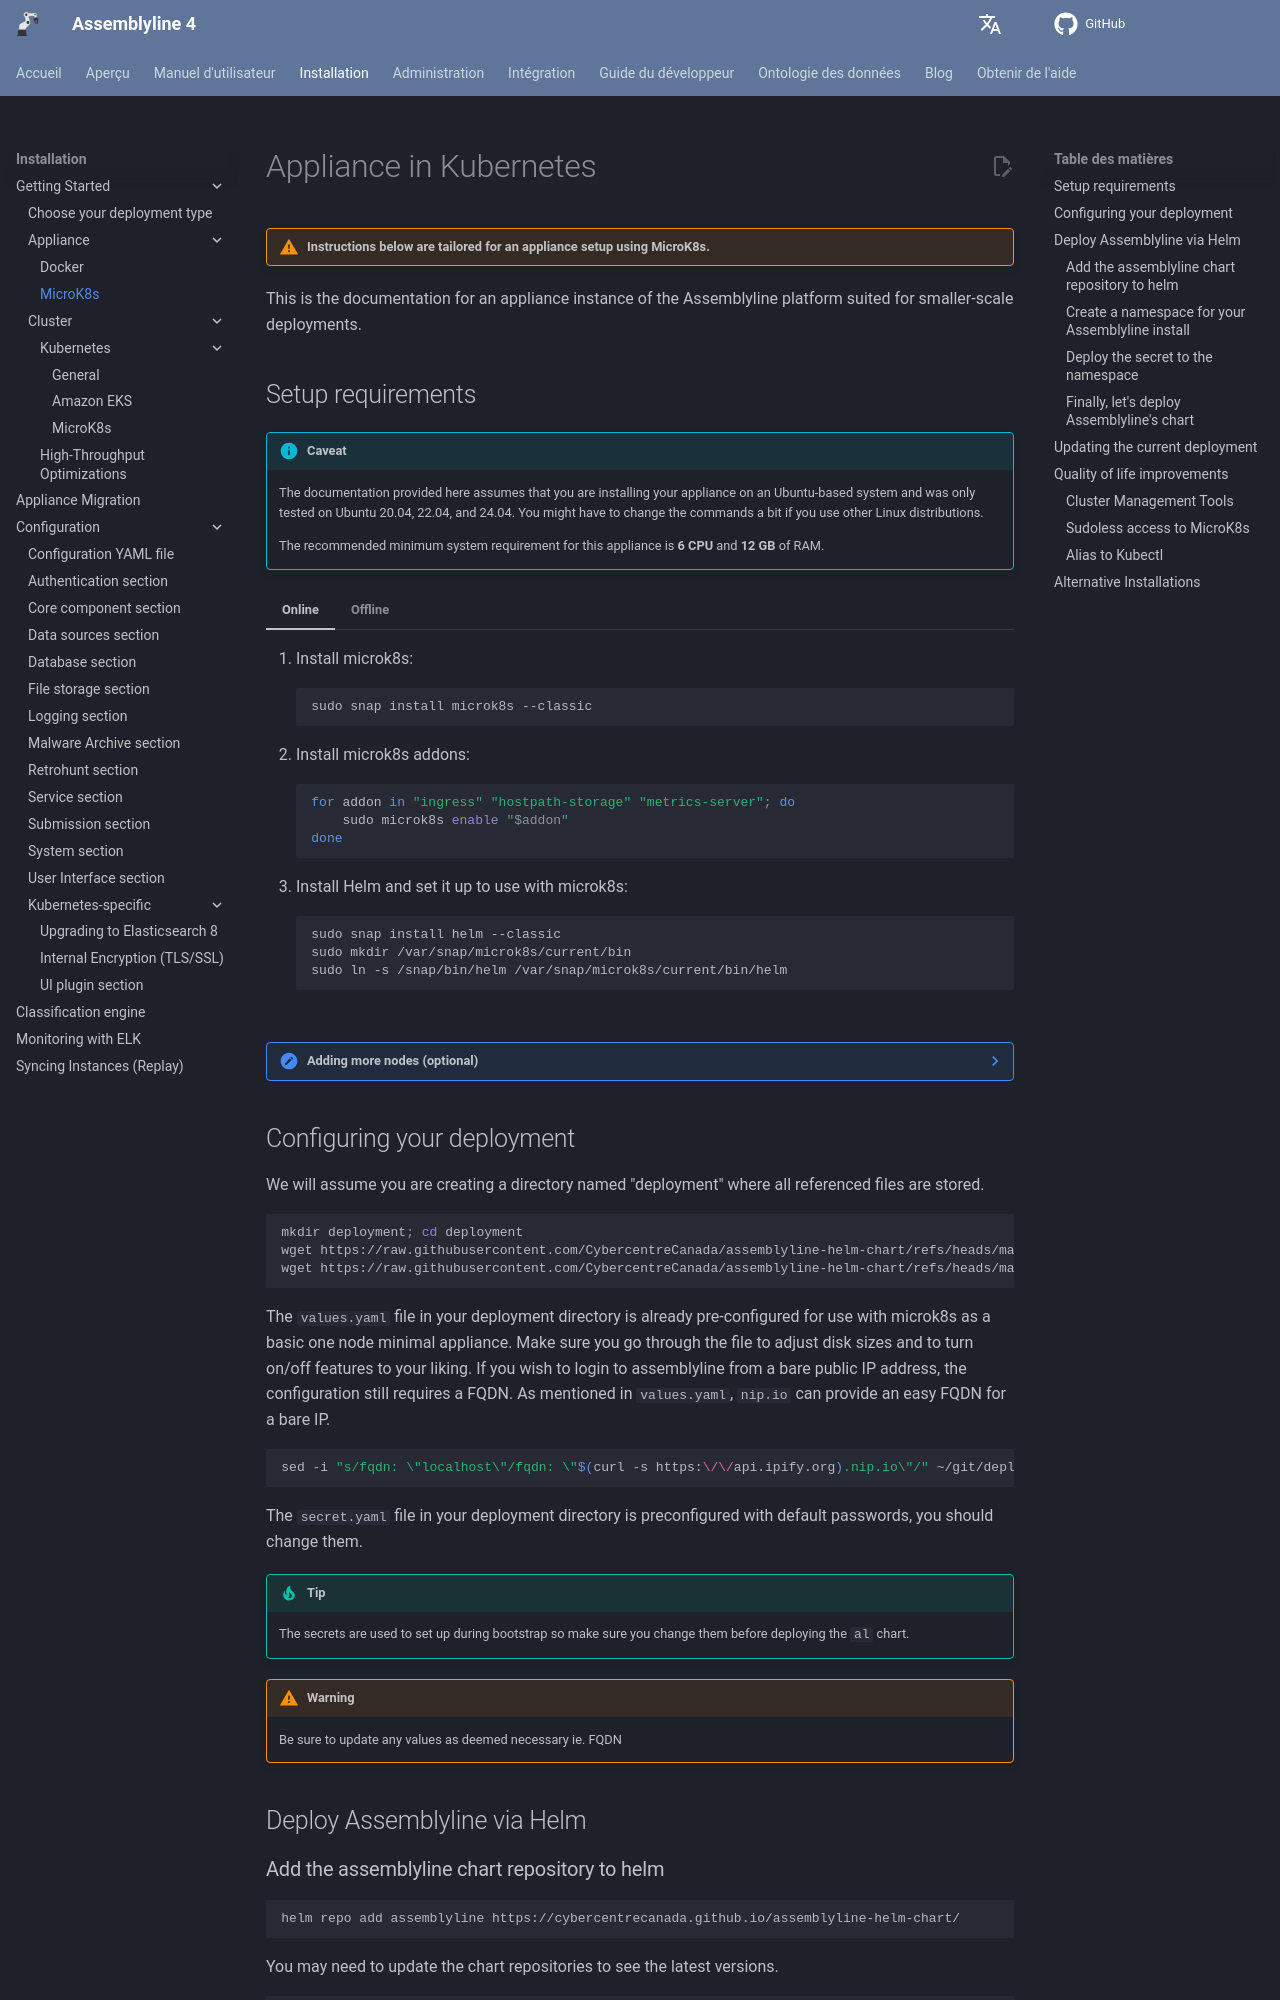

repository: CybercentreCanada/assemblyline4_docs · page: fr/installation/appliance/kubernetes-microk8s/index.html · generator: mkdocs

# Appliance in Kubernetes

!!! warning "Instructions below are tailored for an appliance setup using MicroK8s."

This is the documentation for an appliance instance of the Assemblyline platform suited for smaller-scale deployments.
